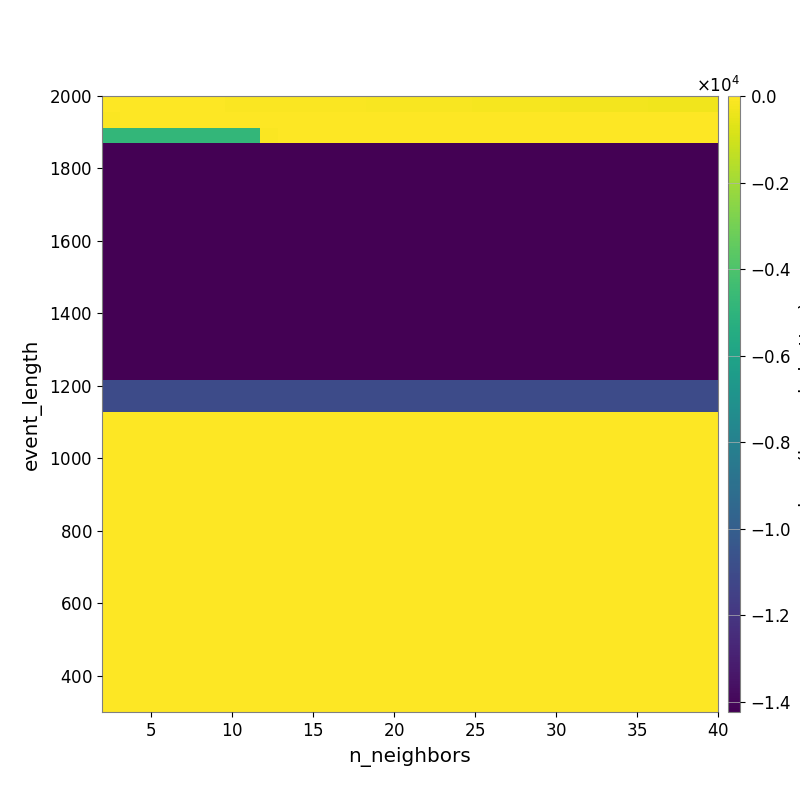

Values plotted in this chart, from the file beside it:
-2.877630177351629825e+01, -3.345061252411841224e+01, -3.742127666734489111e+01, -4.150249416214219167e+01, -4.199862502421181176e+01, -4.757444874172711735e+01, -5.397331472559056920e+01, -5.573474328093909236e+01, -6.247512005514773392e+01, -7.091483396047505039e+01, -7.553102697275899402e+01, -8.106613167345963689e+01, -8.851485545285859757e+01, -9.253393675050682532e+01, -1.019489536015336739e+02, -1.119466935565807404e+02, -1.198998699773414529e+02, -1.321468393615521393e+02, -1.396821968882074998e+02, -1.526170298239566137e+02, -1.621011129498341461e+02, -1.721749803857080394e+02, -1.851668610193466407e+02, -1.941670819923513704e+02
-6.638425700783992056e+01, -2.985948447076119550e+01, -2.985948447076119550e+01, -2.985948447076119550e+01, -3.127613665843990631e+01, -3.127613665843990631e+01, -3.127613665843990631e+01, -2.185107742388374774e+01, -2.296962072333055715e+01, -2.001138153034533929e+01, -1.866168080674348317e+01, -2.000003337936715297e+01, -1.952851777451002135e+01, -2.073523253288325918e+01, -2.195648917533311817e+01, -2.331206023121793436e+01, -2.325126376018604191e+01, -2.371318102820946194e+01, -2.524298157198749237e+01, -2.598349192304758759e+01, -2.680316921196340019e+01, -2.780513065656173310e+01, -2.944707540287735270e+01, -3.072357332358707183e+01
-4.830494166394358217e+03, -4.830494166394358217e+03, -4.830494166394358217e+03, -4.830494166394358217e+03, -4.830494166394358217e+03, -4.830494166394358217e+03, -4.830494166394358217e+03, -4.830494166394358217e+03, -4.830494166394358217e+03, -7.512143206024344977e+01, -3.289347394569061578e+01, -3.289347394569061578e+01, -3.289347394569061578e+01, -3.289347394569061578e+01, -3.289347394569061578e+01, -3.289347394569061578e+01, -3.289347394569061578e+01, -3.289347394569061578e+01, -3.289347394569061578e+01, -3.289347394569061578e+01, -3.289347394569061578e+01, -3.289347394569061578e+01, -3.466597068907918811e+01, -3.671319171145859883e+01
-1.420626770455036785e+04, -1.420626770455036785e+04, -1.420626770455036785e+04, -1.420626770455036785e+04, -1.420626770455036785e+04, -1.420626770455036785e+04, -1.420626770455036785e+04, -1.420626770455036785e+04, -1.420626770455036785e+04, -1.420626770455036785e+04, -1.420626770455036785e+04, -1.420626770455036785e+04, -1.420626770455036785e+04, -1.420626770455036785e+04, -1.420626770455036785e+04, -1.420626770455036785e+04, -1.420626770455036785e+04, -1.420626770455036785e+04, -1.420626770455036785e+04, -1.420626770455036785e+04, -1.420626770455036785e+04, -1.420626770455036785e+04, -1.420626770455036785e+04, -1.420626770455036785e+04
-1.421629195918938785e+04, -1.421629195918938785e+04, -1.421629195918938785e+04, -1.421629195918938785e+04, -1.421629195918938785e+04, -1.421629195918938785e+04, -1.421629195918938785e+04, -1.421629195918938785e+04, -1.421629195918938785e+04, -1.421629195918938785e+04, -1.421629195918938785e+04, -1.421629195918938785e+04, -1.421629195918938785e+04, -1.421629195918938785e+04, -1.421629195918938785e+04, -1.421629195918938785e+04, -1.421629195918938785e+04, -1.421629195918938785e+04, -1.421629195918938785e+04, -1.421629195918938785e+04, -1.421629195918938785e+04, -1.421629195918938785e+04, -1.421629195918938785e+04, -1.421629195918938785e+04
-1.422013408602201343e+04, -1.422013408602201343e+04, -1.422013408602201343e+04, -1.422013408602201343e+04, -1.422013408602201343e+04, -1.422013408602201343e+04, -1.422013408602201343e+04, -1.422013408602201343e+04, -1.422013408602201343e+04, -1.422013408602201343e+04, -1.422013408602201343e+04, -1.422013408602201343e+04, -1.422013408602201343e+04, -1.422013408602201343e+04, -1.422013408602201343e+04, -1.422013408602201343e+04, -1.422013408602201343e+04, -1.422013408602201343e+04, -1.422013408602201343e+04, -1.422013408602201343e+04, -1.422013408602201343e+04, -1.422013408602201343e+04, -1.422013408602201343e+04, -1.422013408602201343e+04
-1.422013408602201343e+04, -1.422013408602201343e+04, -1.422013408602201343e+04, -1.422013408602201343e+04, -1.422013408602201343e+04, -1.422013408602201343e+04, -1.422013408602201343e+04, -1.422013408602201343e+04, -1.422013408602201343e+04, -1.422013408602201343e+04, -1.422013408602201343e+04, -1.422013408602201343e+04, -1.422013408602201343e+04, -1.422013408602201343e+04, -1.422013408602201343e+04, -1.422013408602201343e+04, -1.422013408602201343e+04, -1.422013408602201343e+04, -1.422013408602201343e+04, -1.422013408602201343e+04, -1.422013408602201343e+04, -1.422013408602201343e+04, -1.422013408602201343e+04, -1.422013408602201343e+04
-1.422013408602201343e+04, -1.422013408602201343e+04, -1.422013408602201343e+04, -1.422013408602201343e+04, -1.422013408602201343e+04, -1.422013408602201343e+04, -1.422013408602201343e+04, -1.422013408602201343e+04, -1.422013408602201343e+04, -1.422013408602201343e+04, -1.422013408602201343e+04, -1.422013408602201343e+04, -1.422013408602201343e+04, -1.422013408602201343e+04, -1.422013408602201343e+04, -1.422013408602201343e+04, -1.422013408602201343e+04, -1.422013408602201343e+04, -1.422013408602201343e+04, -1.422013408602201343e+04, -1.422013408602201343e+04, -1.422013408602201343e+04, -1.422013408602201343e+04, -1.422013408602201343e+04
-1.422013408602201343e+04, -1.422013408602201343e+04, -1.422013408602201343e+04, -1.422013408602201343e+04, -1.422013408602201343e+04, -1.422013408602201343e+04, -1.422013408602201343e+04, -1.422013408602201343e+04, -1.422013408602201343e+04, -1.422013408602201343e+04, -1.422013408602201343e+04, -1.422013408602201343e+04, -1.422013408602201343e+04, -1.422013408602201343e+04, -1.422013408602201343e+04, -1.422013408602201343e+04, -1.422013408602201343e+04, -1.422013408602201343e+04, -1.422013408602201343e+04, -1.422013408602201343e+04, -1.422013408602201343e+04, -1.422013408602201343e+04, -1.422013408602201343e+04, -1.422013408602201343e+04
-1.422013408602201343e+04, -1.422013408602201343e+04, -1.422013408602201343e+04, -1.422013408602201343e+04, -1.422013408602201343e+04, -1.422013408602201343e+04, -1.422013408602201343e+04, -1.422013408602201343e+04, -1.422013408602201343e+04, -1.422013408602201343e+04, -1.422013408602201343e+04, -1.422013408602201343e+04, -1.422013408602201343e+04, -1.422013408602201343e+04, -1.422013408602201343e+04, -1.422013408602201343e+04, -1.422013408602201343e+04, -1.422013408602201343e+04, -1.422013408602201343e+04, -1.422013408602201343e+04, -1.422013408602201343e+04, -1.422013408602201343e+04, -1.422013408602201343e+04, -1.422013408602201343e+04
-1.422013408602201343e+04, -1.422013408602201343e+04, -1.422013408602201343e+04, -1.422013408602201343e+04, -1.422013408602201343e+04, -1.422013408602201343e+04, -1.422013408602201343e+04, -1.422013408602201343e+04, -1.422013408602201343e+04, -1.422013408602201343e+04, -1.422013408602201343e+04, -1.422013408602201343e+04, -1.422013408602201343e+04, -1.422013408602201343e+04, -1.422013408602201343e+04, -1.422013408602201343e+04, -1.422013408602201343e+04, -1.422013408602201343e+04, -1.422013408602201343e+04, -1.422013408602201343e+04, -1.422013408602201343e+04, -1.422013408602201343e+04, -1.422013408602201343e+04, -1.422013408602201343e+04
-1.422013408602201343e+04, -1.422013408602201343e+04, -1.422013408602201343e+04, -1.422013408602201343e+04, -1.422013408602201343e+04, -1.422013408602201343e+04, -1.422013408602201343e+04, -1.422013408602201343e+04, -1.422013408602201343e+04, -1.422013408602201343e+04, -1.422013408602201343e+04, -1.422013408602201343e+04, -1.422013408602201343e+04, -1.422013408602201343e+04, -1.422013408602201343e+04, -1.422013408602201343e+04, -1.422013408602201343e+04, -1.422013408602201343e+04, -1.422013408602201343e+04, -1.422013408602201343e+04, -1.422013408602201343e+04, -1.422013408602201343e+04, -1.422013408602201343e+04, -1.422013408602201343e+04
-1.423066396286839881e+04, -1.423066396286839881e+04, -1.423066396286839881e+04, -1.423066396286839881e+04, -1.423066396286839881e+04, -1.423066396286839881e+04, -1.423066396286839881e+04, -1.423066396286839881e+04, -1.423066396286839881e+04, -1.423066396286839881e+04, -1.423066396286839881e+04, -1.423066396286839881e+04, -1.423066396286839881e+04, -1.423066396286839881e+04, -1.423066396286839881e+04, -1.423066396286839881e+04, -1.423066396286839881e+04, -1.423066396286839881e+04, -1.423066396286839881e+04, -1.423066396286839881e+04, -1.423066396286839881e+04, -1.423066396286839881e+04, -1.423066396286839881e+04, -1.423066396286839881e+04
-1.423066396286839881e+04, -1.423066396286839881e+04, -1.423066396286839881e+04, -1.423066396286839881e+04, -1.423066396286839881e+04, -1.423066396286839881e+04, -1.423066396286839881e+04, -1.423066396286839881e+04, -1.423066396286839881e+04, -1.423066396286839881e+04, -1.423066396286839881e+04, -1.423066396286839881e+04, -1.423066396286839881e+04, -1.423066396286839881e+04, -1.423066396286839881e+04, -1.423066396286839881e+04, -1.423066396286839881e+04, -1.423066396286839881e+04, -1.423066396286839881e+04, -1.423066396286839881e+04, -1.423066396286839881e+04, -1.423066396286839881e+04, -1.423066396286839881e+04, -1.423066396286839881e+04
-1.423066396286839881e+04, -1.423066396286839881e+04, -1.423066396286839881e+04, -1.423066396286839881e+04, -1.423066396286839881e+04, -1.423066396286839881e+04, -1.423066396286839881e+04, -1.423066396286839881e+04, -1.423066396286839881e+04, -1.423066396286839881e+04, -1.423066396286839881e+04, -1.423066396286839881e+04, -1.423066396286839881e+04, -1.423066396286839881e+04, -1.423066396286839881e+04, -1.423066396286839881e+04, -1.423066396286839881e+04, -1.423066396286839881e+04, -1.423066396286839881e+04, -1.423066396286839881e+04, -1.423066396286839881e+04, -1.423066396286839881e+04, -1.423066396286839881e+04, -1.423066396286839881e+04
-1.423066396286839881e+04, -1.423066396286839881e+04, -1.423066396286839881e+04, -1.423066396286839881e+04, -1.423066396286839881e+04, -1.423066396286839881e+04, -1.423066396286839881e+04, -1.423066396286839881e+04, -1.423066396286839881e+04, -1.423066396286839881e+04, -1.423066396286839881e+04, -1.423066396286839881e+04, -1.423066396286839881e+04, -1.423066396286839881e+04, -1.423066396286839881e+04, -1.423066396286839881e+04, -1.423066396286839881e+04, -1.423066396286839881e+04, -1.423066396286839881e+04, -1.423066396286839881e+04, -1.423066396286839881e+04, -1.423066396286839881e+04, -1.423066396286839881e+04, -1.423066396286839881e+04
-1.423066396286839881e+04, -1.423066396286839881e+04, -1.423066396286839881e+04, -1.423066396286839881e+04, -1.423066396286839881e+04, -1.423066396286839881e+04, -1.423066396286839881e+04, -1.423066396286839881e+04, -1.423066396286839881e+04, -1.423066396286839881e+04, -1.423066396286839881e+04, -1.423066396286839881e+04, -1.423066396286839881e+04, -1.423066396286839881e+04, -1.423066396286839881e+04, -1.423066396286839881e+04, -1.423066396286839881e+04, -1.423066396286839881e+04, -1.423066396286839881e+04, -1.423066396286839881e+04, -1.423066396286839881e+04, -1.423066396286839881e+04, -1.423066396286839881e+04, -1.423066396286839881e+04
-1.423802300831498178e+04, -1.423802300831498178e+04, -1.423802300831498178e+04, -1.423802300831498178e+04, -1.423802300831498178e+04, -1.423802300831498178e+04, -1.423802300831498178e+04, -1.423802300831498178e+04, -1.423802300831498178e+04, -1.423802300831498178e+04, -1.423802300831498178e+04, -1.423802300831498178e+04, -1.423802300831498178e+04, -1.423802300831498178e+04, -1.423802300831498178e+04, -1.423802300831498178e+04, -1.423802300831498178e+04, -1.423802300831498178e+04, -1.423802300831498178e+04, -1.423802300831498178e+04, -1.423802300831498178e+04, -1.423802300831498178e+04, -1.423802300831498178e+04, -1.423802300831498178e+04
-1.100855082956614569e+04, -1.100855082956614569e+04, -1.100855082956614569e+04, -1.100855082956614569e+04, -1.100855082956614569e+04, -1.100855082956614569e+04, -1.100855082956614569e+04, -1.100855082956614569e+04, -1.100855082956614569e+04, -1.100855082956614569e+04, -1.100855082956614569e+04, -1.100855082956614569e+04, -1.100855082956614569e+04, -1.100855082956614569e+04, -1.100855082956614569e+04, -1.100855082956614569e+04, -1.100855082956614569e+04, -1.100855082956614569e+04, -1.100855082956614569e+04, -1.100855082956614569e+04, -1.100855082956614569e+04, -1.100855082956614569e+04, -1.100855082956614569e+04, -1.100855082956614569e+04
-1.100855082956614569e+04, -1.100855082956614569e+04, -1.100855082956614569e+04, -1.100855082956614569e+04, -1.100855082956614569e+04, -1.100855082956614569e+04, -1.100855082956614569e+04, -1.100855082956614569e+04, -1.100855082956614569e+04, -1.100855082956614569e+04, -1.100855082956614569e+04, -1.100855082956614569e+04, -1.100855082956614569e+04, -1.100855082956614569e+04, -1.100855082956614569e+04, -1.100855082956614569e+04, -1.100855082956614569e+04, -1.100855082956614569e+04, -1.100855082956614569e+04, -1.100855082956614569e+04, -1.100855082956614569e+04, -1.100855082956614569e+04, -1.100855082956614569e+04, -1.100855082956614569e+04
0.000000000000000000e+00, 0.000000000000000000e+00, 0.000000000000000000e+00, 0.000000000000000000e+00, 0.000000000000000000e+00, 0.000000000000000000e+00, 0.000000000000000000e+00, 0.000000000000000000e+00, 0.000000000000000000e+00, 0.000000000000000000e+00, 0.000000000000000000e+00, 0.000000000000000000e+00, 0.000000000000000000e+00, 0.000000000000000000e+00, 0.000000000000000000e+00, 0.000000000000000000e+00, 0.000000000000000000e+00, 0.000000000000000000e+00, 0.000000000000000000e+00, 0.000000000000000000e+00, 0.000000000000000000e+00, 0.000000000000000000e+00, 0.000000000000000000e+00, 0.000000000000000000e+00
0.000000000000000000e+00, 0.000000000000000000e+00, 0.000000000000000000e+00, 0.000000000000000000e+00, 0.000000000000000000e+00, 0.000000000000000000e+00, 0.000000000000000000e+00, 0.000000000000000000e+00, 0.000000000000000000e+00, 0.000000000000000000e+00, 0.000000000000000000e+00, 0.000000000000000000e+00, 0.000000000000000000e+00, 0.000000000000000000e+00, 0.000000000000000000e+00, 0.000000000000000000e+00, 0.000000000000000000e+00, 0.000000000000000000e+00, 0.000000000000000000e+00, 0.000000000000000000e+00, 0.000000000000000000e+00, 0.000000000000000000e+00, 0.000000000000000000e+00, 0.000000000000000000e+00
0.000000000000000000e+00, 0.000000000000000000e+00, 0.000000000000000000e+00, 0.000000000000000000e+00, 0.000000000000000000e+00, 0.000000000000000000e+00, 0.000000000000000000e+00, 0.000000000000000000e+00, 0.000000000000000000e+00, 0.000000000000000000e+00, 0.000000000000000000e+00, 0.000000000000000000e+00, 0.000000000000000000e+00, 0.000000000000000000e+00, 0.000000000000000000e+00, 0.000000000000000000e+00, 0.000000000000000000e+00, 0.000000000000000000e+00, 0.000000000000000000e+00, 0.000000000000000000e+00, 0.000000000000000000e+00, 0.000000000000000000e+00, 0.000000000000000000e+00, 0.000000000000000000e+00
0.000000000000000000e+00, 0.000000000000000000e+00, 0.000000000000000000e+00, 0.000000000000000000e+00, 0.000000000000000000e+00, 0.000000000000000000e+00, 0.000000000000000000e+00, 0.000000000000000000e+00, 0.000000000000000000e+00, 0.000000000000000000e+00, 0.000000000000000000e+00, 0.000000000000000000e+00, 0.000000000000000000e+00, 0.000000000000000000e+00, 0.000000000000000000e+00, 0.000000000000000000e+00, 0.000000000000000000e+00, 0.000000000000000000e+00, 0.000000000000000000e+00, 0.000000000000000000e+00, 0.000000000000000000e+00, 0.000000000000000000e+00, 0.000000000000000000e+00, 0.000000000000000000e+00
0.000000000000000000e+00, 0.000000000000000000e+00, 0.000000000000000000e+00, 0.000000000000000000e+00, 0.000000000000000000e+00, 0.000000000000000000e+00, 0.000000000000000000e+00, 0.000000000000000000e+00, 0.000000000000000000e+00, 0.000000000000000000e+00, 0.000000000000000000e+00, 0.000000000000000000e+00, 0.000000000000000000e+00, 0.000000000000000000e+00, 0.000000000000000000e+00, 0.000000000000000000e+00, 0.000000000000000000e+00, 0.000000000000000000e+00, 0.000000000000000000e+00, 0.000000000000000000e+00, 0.000000000000000000e+00, 0.000000000000000000e+00, 0.000000000000000000e+00, 0.000000000000000000e+00
0.000000000000000000e+00, 0.000000000000000000e+00, 0.000000000000000000e+00, 0.000000000000000000e+00, 0.000000000000000000e+00, 0.000000000000000000e+00, 0.000000000000000000e+00, 0.000000000000000000e+00, 0.000000000000000000e+00, 0.000000000000000000e+00, 0.000000000000000000e+00, 0.000000000000000000e+00, 0.000000000000000000e+00, 0.000000000000000000e+00, 0.000000000000000000e+00, 0.000000000000000000e+00, 0.000000000000000000e+00, 0.000000000000000000e+00, 0.000000000000000000e+00, 0.000000000000000000e+00, 0.000000000000000000e+00, 0.000000000000000000e+00, 0.000000000000000000e+00, 0.000000000000000000e+00
0.000000000000000000e+00, 0.000000000000000000e+00, 0.000000000000000000e+00, 0.000000000000000000e+00, 0.000000000000000000e+00, 0.000000000000000000e+00, 0.000000000000000000e+00, 0.000000000000000000e+00, 0.000000000000000000e+00, 0.000000000000000000e+00, 0.000000000000000000e+00, 0.000000000000000000e+00, 0.000000000000000000e+00, 0.000000000000000000e+00, 0.000000000000000000e+00, 0.000000000000000000e+00, 0.000000000000000000e+00, 0.000000000000000000e+00, 0.000000000000000000e+00, 0.000000000000000000e+00, 0.000000000000000000e+00, 0.000000000000000000e+00, 0.000000000000000000e+00, 0.000000000000000000e+00
0.000000000000000000e+00, 0.000000000000000000e+00, 0.000000000000000000e+00, 0.000000000000000000e+00, 0.000000000000000000e+00, 0.000000000000000000e+00, 0.000000000000000000e+00, 0.000000000000000000e+00, 0.000000000000000000e+00, 0.000000000000000000e+00, 0.000000000000000000e+00, 0.000000000000000000e+00, 0.000000000000000000e+00, 0.000000000000000000e+00, 0.000000000000000000e+00, 0.000000000000000000e+00, 0.000000000000000000e+00, 0.000000000000000000e+00, 0.000000000000000000e+00, 0.000000000000000000e+00, 0.000000000000000000e+00, 0.000000000000000000e+00, 0.000000000000000000e+00, 0.000000000000000000e+00
0.000000000000000000e+00, 0.000000000000000000e+00, 0.000000000000000000e+00, 0.000000000000000000e+00, 0.000000000000000000e+00, 0.000000000000000000e+00, 0.000000000000000000e+00, 0.000000000000000000e+00, 0.000000000000000000e+00, 0.000000000000000000e+00, 0.000000000000000000e+00, 0.000000000000000000e+00, 0.000000000000000000e+00, 0.000000000000000000e+00, 0.000000000000000000e+00, 0.000000000000000000e+00, 0.000000000000000000e+00, 0.000000000000000000e+00, 0.000000000000000000e+00, 0.000000000000000000e+00, 0.000000000000000000e+00, 0.000000000000000000e+00, 0.000000000000000000e+00, 0.000000000000000000e+00
0.000000000000000000e+00, 0.000000000000000000e+00, 0.000000000000000000e+00, 0.000000000000000000e+00, 0.000000000000000000e+00, 0.000000000000000000e+00, 0.000000000000000000e+00, 0.000000000000000000e+00, 0.000000000000000000e+00, 0.000000000000000000e+00, 0.000000000000000000e+00, 0.000000000000000000e+00, 0.000000000000000000e+00, 0.000000000000000000e+00, 0.000000000000000000e+00, 0.000000000000000000e+00, 0.000000000000000000e+00, 0.000000000000000000e+00, 0.000000000000000000e+00, 0.000000000000000000e+00, 0.000000000000000000e+00, 0.000000000000000000e+00, 0.000000000000000000e+00, 0.000000000000000000e+00
0.000000000000000000e+00, 0.000000000000000000e+00, 0.000000000000000000e+00, 0.000000000000000000e+00, 0.000000000000000000e+00, 0.000000000000000000e+00, 0.000000000000000000e+00, 0.000000000000000000e+00, 0.000000000000000000e+00, 0.000000000000000000e+00, 0.000000000000000000e+00, 0.000000000000000000e+00, 0.000000000000000000e+00, 0.000000000000000000e+00, 0.000000000000000000e+00, 0.000000000000000000e+00, 0.000000000000000000e+00, 0.000000000000000000e+00, 0.000000000000000000e+00, 0.000000000000000000e+00, 0.000000000000000000e+00, 0.000000000000000000e+00, 0.000000000000000000e+00, 0.000000000000000000e+00
0.000000000000000000e+00, 0.000000000000000000e+00, 0.000000000000000000e+00, 0.000000000000000000e+00, 0.000000000000000000e+00, 0.000000000000000000e+00, 0.000000000000000000e+00, 0.000000000000000000e+00, 0.000000000000000000e+00, 0.000000000000000000e+00, 0.000000000000000000e+00, 0.000000000000000000e+00, 0.000000000000000000e+00, 0.000000000000000000e+00, 0.000000000000000000e+00, 0.000000000000000000e+00, 0.000000000000000000e+00, 0.000000000000000000e+00, 0.000000000000000000e+00, 0.000000000000000000e+00, 0.000000000000000000e+00, 0.000000000000000000e+00, 0.000000000000000000e+00, 0.000000000000000000e+00
0.000000000000000000e+00, 0.000000000000000000e+00, 0.000000000000000000e+00, 0.000000000000000000e+00, 0.000000000000000000e+00, 0.000000000000000000e+00, 0.000000000000000000e+00, 0.000000000000000000e+00, 0.000000000000000000e+00, 0.000000000000000000e+00, 0.000000000000000000e+00, 0.000000000000000000e+00, 0.000000000000000000e+00, 0.000000000000000000e+00, 0.000000000000000000e+00, 0.000000000000000000e+00, 0.000000000000000000e+00, 0.000000000000000000e+00, 0.000000000000000000e+00, 0.000000000000000000e+00, 0.000000000000000000e+00, 0.000000000000000000e+00, 0.000000000000000000e+00, 0.000000000000000000e+00
0.000000000000000000e+00, 0.000000000000000000e+00, 0.000000000000000000e+00, 0.000000000000000000e+00, 0.000000000000000000e+00, 0.000000000000000000e+00, 0.000000000000000000e+00, 0.000000000000000000e+00, 0.000000000000000000e+00, 0.000000000000000000e+00, 0.000000000000000000e+00, 0.000000000000000000e+00, 0.000000000000000000e+00, 0.000000000000000000e+00, 0.000000000000000000e+00, 0.000000000000000000e+00, 0.000000000000000000e+00, 0.000000000000000000e+00, 0.000000000000000000e+00, 0.000000000000000000e+00, 0.000000000000000000e+00, 0.000000000000000000e+00, 0.000000000000000000e+00, 0.000000000000000000e+00
0.000000000000000000e+00, 0.000000000000000000e+00, 0.000000000000000000e+00, 0.000000000000000000e+00, 0.000000000000000000e+00, 0.000000000000000000e+00, 0.000000000000000000e+00, 0.000000000000000000e+00, 0.000000000000000000e+00, 0.000000000000000000e+00, 0.000000000000000000e+00, 0.000000000000000000e+00, 0.000000000000000000e+00, 0.000000000000000000e+00, 0.000000000000000000e+00, 0.000000000000000000e+00, 0.000000000000000000e+00, 0.000000000000000000e+00, 0.000000000000000000e+00, 0.000000000000000000e+00, 0.000000000000000000e+00, 0.000000000000000000e+00, 0.000000000000000000e+00, 0.000000000000000000e+00
0.000000000000000000e+00, 0.000000000000000000e+00, 0.000000000000000000e+00, 0.000000000000000000e+00, 0.000000000000000000e+00, 0.000000000000000000e+00, 0.000000000000000000e+00, 0.000000000000000000e+00, 0.000000000000000000e+00, 0.000000000000000000e+00, 0.000000000000000000e+00, 0.000000000000000000e+00, 0.000000000000000000e+00, 0.000000000000000000e+00, 0.000000000000000000e+00, 0.000000000000000000e+00, 0.000000000000000000e+00, 0.000000000000000000e+00, 0.000000000000000000e+00, 0.000000000000000000e+00, 0.000000000000000000e+00, 0.000000000000000000e+00, 0.000000000000000000e+00, 0.000000000000000000e+00
0.000000000000000000e+00, 0.000000000000000000e+00, 0.000000000000000000e+00, 0.000000000000000000e+00, 0.000000000000000000e+00, 0.000000000000000000e+00, 0.000000000000000000e+00, 0.000000000000000000e+00, 0.000000000000000000e+00, 0.000000000000000000e+00, 0.000000000000000000e+00, 0.000000000000000000e+00, 0.000000000000000000e+00, 0.000000000000000000e+00, 0.000000000000000000e+00, 0.000000000000000000e+00, 0.000000000000000000e+00, 0.000000000000000000e+00, 0.000000000000000000e+00, 0.000000000000000000e+00, 0.000000000000000000e+00, 0.000000000000000000e+00, 0.000000000000000000e+00, 0.000000000000000000e+00
0.000000000000000000e+00, 0.000000000000000000e+00, 0.000000000000000000e+00, 0.000000000000000000e+00, 0.000000000000000000e+00, 0.000000000000000000e+00, 0.000000000000000000e+00, 0.000000000000000000e+00, 0.000000000000000000e+00, 0.000000000000000000e+00, 0.000000000000000000e+00, 0.000000000000000000e+00, 0.000000000000000000e+00, 0.000000000000000000e+00, 0.000000000000000000e+00, 0.000000000000000000e+00, 0.000000000000000000e+00, 0.000000000000000000e+00, 0.000000000000000000e+00, 0.000000000000000000e+00, 0.000000000000000000e+00, 0.000000000000000000e+00, 0.000000000000000000e+00, 0.000000000000000000e+00
0.000000000000000000e+00, 0.000000000000000000e+00, 0.000000000000000000e+00, 0.000000000000000000e+00, 0.000000000000000000e+00, 0.000000000000000000e+00, 0.000000000000000000e+00, 0.000000000000000000e+00, 0.000000000000000000e+00, 0.000000000000000000e+00, 0.000000000000000000e+00, 0.000000000000000000e+00, 0.000000000000000000e+00, 0.000000000000000000e+00, 0.000000000000000000e+00, 0.000000000000000000e+00, 0.000000000000000000e+00, 0.000000000000000000e+00, 0.000000000000000000e+00, 0.000000000000000000e+00, 0.000000000000000000e+00, 0.000000000000000000e+00, 0.000000000000000000e+00, 0.000000000000000000e+00
